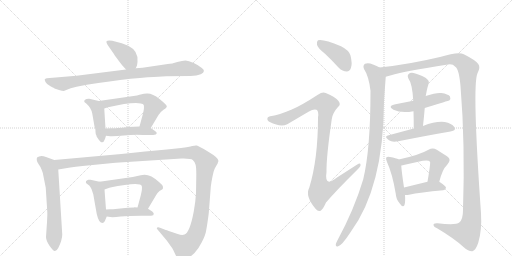
t = 0.00 s
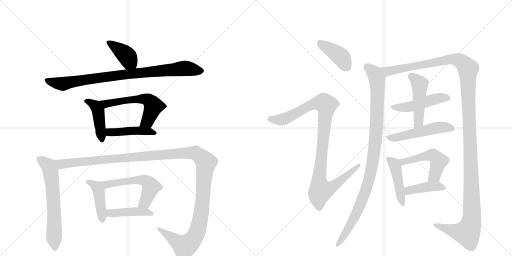
t = 3.09 s
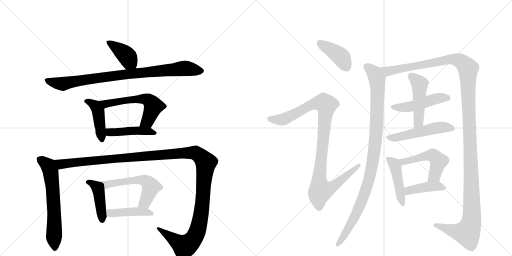
t = 6.19 s
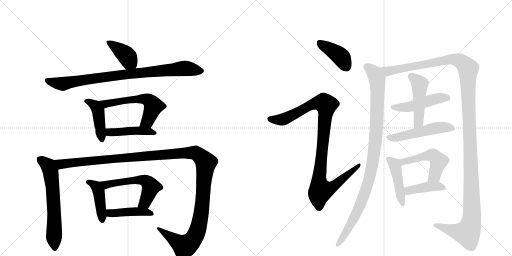
t = 9.28 s
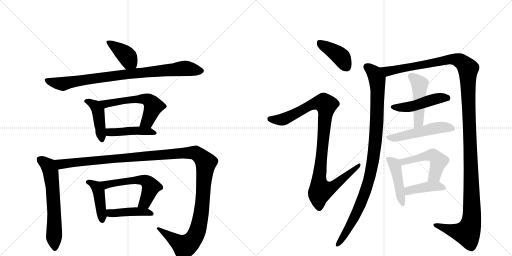
t = 12.38 s
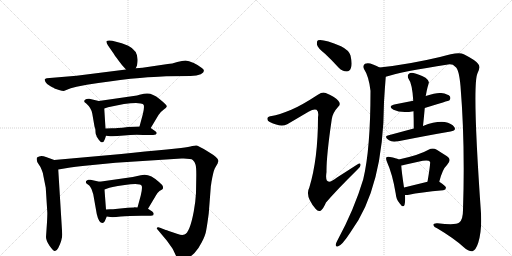
t = 15.47 s

The animated SVG that drew these frames (rendered in a browser with its animation timeline set to each time). Animation: 20 CSS @keyframes rules; one cycle of 15.47 s.

<svg version="1.1" viewBox="0 0 2048 1024" xmlns="http://www.w3.org/2000/svg">
  <g stroke="lightgray" stroke-dasharray="1,1" stroke-width="1" transform="scale(4, 4)">
    <line x1="0" y1="0" x2="256" y2="256"></line>
    <line x1="256" y1="0" x2="0" y2="256"></line>
    <line x1="128" y1="0" x2="128" y2="256"></line>
    <line x1="0" y1="128" x2="256" y2="128"></line>
    <line x1="256" y1="0" x2="512" y2="256"></line>
    <line x1="512" y1="0" x2="256" y2="256"></line>
    <line x1="384" y1="0" x2="384" y2="256"></line>
    <line x1="256" y1="128" x2="512" y2="128"></line>
  </g>
<g transform="scale(1, -1) translate(0, -850)">
   <style type="text/css">
    @keyframes keyframes0 {
      from {
       stroke: black;
       stroke-dashoffset: 398;
       stroke-width: 128;
       }
       56% {
       animation-timing-function: step-end;
       stroke: black;
       stroke-dashoffset: 0;
       stroke-width: 128;
       }
       to {
       stroke: black;
       stroke-width: 1024;
       }
       }
       #make-me-a-hanzi-animation-0 {
         animation: keyframes0 0.573893s both;
         animation-delay: 0.000000s;
         animation-timing-function: linear;
       }
    @keyframes keyframes1 {
      from {
       stroke: black;
       stroke-dashoffset: 879;
       stroke-width: 128;
       }
       74% {
       animation-timing-function: step-end;
       stroke: black;
       stroke-dashoffset: 0;
       stroke-width: 128;
       }
       to {
       stroke: black;
       stroke-width: 1024;
       }
       }
       #make-me-a-hanzi-animation-1 {
         animation: keyframes1 0.965332s both;
         animation-delay: 0.573893s;
         animation-timing-function: linear;
       }
    @keyframes keyframes2 {
      from {
       stroke: black;
       stroke-dashoffset: 437;
       stroke-width: 128;
       }
       59% {
       animation-timing-function: step-end;
       stroke: black;
       stroke-dashoffset: 0;
       stroke-width: 128;
       }
       to {
       stroke: black;
       stroke-width: 1024;
       }
       }
       #make-me-a-hanzi-animation-2 {
         animation: keyframes2 0.605632s both;
         animation-delay: 1.539225s;
         animation-timing-function: linear;
       }
    @keyframes keyframes3 {
      from {
       stroke: black;
       stroke-dashoffset: 576;
       stroke-width: 128;
       }
       65% {
       animation-timing-function: step-end;
       stroke: black;
       stroke-dashoffset: 0;
       stroke-width: 128;
       }
       to {
       stroke: black;
       stroke-width: 1024;
       }
       }
       #make-me-a-hanzi-animation-3 {
         animation: keyframes3 0.718750s both;
         animation-delay: 2.144857s;
         animation-timing-function: linear;
       }
    @keyframes keyframes4 {
      from {
       stroke: black;
       stroke-dashoffset: 448;
       stroke-width: 128;
       }
       59% {
       animation-timing-function: step-end;
       stroke: black;
       stroke-dashoffset: 0;
       stroke-width: 128;
       }
       to {
       stroke: black;
       stroke-width: 1024;
       }
       }
       #make-me-a-hanzi-animation-4 {
         animation: keyframes4 0.614583s both;
         animation-delay: 2.863607s;
         animation-timing-function: linear;
       }
    @keyframes keyframes5 {
      from {
       stroke: black;
       stroke-dashoffset: 633;
       stroke-width: 128;
       }
       67% {
       animation-timing-function: step-end;
       stroke: black;
       stroke-dashoffset: 0;
       stroke-width: 128;
       }
       to {
       stroke: black;
       stroke-width: 1024;
       }
       }
       #make-me-a-hanzi-animation-5 {
         animation: keyframes5 0.765137s both;
         animation-delay: 3.478190s;
         animation-timing-function: linear;
       }
    @keyframes keyframes6 {
      from {
       stroke: black;
       stroke-dashoffset: 1358;
       stroke-width: 128;
       }
       82% {
       animation-timing-function: step-end;
       stroke: black;
       stroke-dashoffset: 0;
       stroke-width: 128;
       }
       to {
       stroke: black;
       stroke-width: 1024;
       }
       }
       #make-me-a-hanzi-animation-6 {
         animation: keyframes6 1.355143s both;
         animation-delay: 4.243327s;
         animation-timing-function: linear;
       }
    @keyframes keyframes7 {
      from {
       stroke: black;
       stroke-dashoffset: 433;
       stroke-width: 128;
       }
       58% {
       animation-timing-function: step-end;
       stroke: black;
       stroke-dashoffset: 0;
       stroke-width: 128;
       }
       to {
       stroke: black;
       stroke-width: 1024;
       }
       }
       #make-me-a-hanzi-animation-7 {
         animation: keyframes7 0.602376s both;
         animation-delay: 5.598470s;
         animation-timing-function: linear;
       }
    @keyframes keyframes8 {
      from {
       stroke: black;
       stroke-dashoffset: 563;
       stroke-width: 128;
       }
       65% {
       animation-timing-function: step-end;
       stroke: black;
       stroke-dashoffset: 0;
       stroke-width: 128;
       }
       to {
       stroke: black;
       stroke-width: 1024;
       }
       }
       #make-me-a-hanzi-animation-8 {
         animation: keyframes8 0.708171s both;
         animation-delay: 6.200846s;
         animation-timing-function: linear;
       }
    @keyframes keyframes9 {
      from {
       stroke: black;
       stroke-dashoffset: 438;
       stroke-width: 128;
       }
       59% {
       animation-timing-function: step-end;
       stroke: black;
       stroke-dashoffset: 0;
       stroke-width: 128;
       }
       to {
       stroke: black;
       stroke-width: 1024;
       }
       }
       #make-me-a-hanzi-animation-9 {
         animation: keyframes9 0.606445s both;
         animation-delay: 6.909017s;
         animation-timing-function: linear;
       }
    @keyframes keyframes10 {
      from {
       stroke: black;
       stroke-dashoffset: 407;
       stroke-width: 128;
       }
       57% {
       animation-timing-function: step-end;
       stroke: black;
       stroke-dashoffset: 0;
       stroke-width: 128;
       }
       to {
       stroke: black;
       stroke-width: 1024;
       }
       }
       #make-me-a-hanzi-animation-10 {
         animation: keyframes10 0.581217s both;
         animation-delay: 7.515462s;
         animation-timing-function: linear;
       }
    @keyframes keyframes11 {
      from {
       stroke: black;
       stroke-dashoffset: 1028;
       stroke-width: 128;
       }
       77% {
       animation-timing-function: step-end;
       stroke: black;
       stroke-dashoffset: 0;
       stroke-width: 128;
       }
       to {
       stroke: black;
       stroke-width: 1024;
       }
       }
       #make-me-a-hanzi-animation-11 {
         animation: keyframes11 1.086589s both;
         animation-delay: 8.096680s;
         animation-timing-function: linear;
       }
    @keyframes keyframes12 {
      from {
       stroke: black;
       stroke-dashoffset: 1014;
       stroke-width: 128;
       }
       77% {
       animation-timing-function: step-end;
       stroke: black;
       stroke-dashoffset: 0;
       stroke-width: 128;
       }
       to {
       stroke: black;
       stroke-width: 1024;
       }
       }
       #make-me-a-hanzi-animation-12 {
         animation: keyframes12 1.075195s both;
         animation-delay: 9.183268s;
         animation-timing-function: linear;
       }
    @keyframes keyframes13 {
      from {
       stroke: black;
       stroke-dashoffset: 1414;
       stroke-width: 128;
       }
       82% {
       animation-timing-function: step-end;
       stroke: black;
       stroke-dashoffset: 0;
       stroke-width: 128;
       }
       to {
       stroke: black;
       stroke-width: 1024;
       }
       }
       #make-me-a-hanzi-animation-13 {
         animation: keyframes13 1.400716s both;
         animation-delay: 10.258464s;
         animation-timing-function: linear;
       }
    @keyframes keyframes14 {
      from {
       stroke: black;
       stroke-dashoffset: 481;
       stroke-width: 128;
       }
       61% {
       animation-timing-function: step-end;
       stroke: black;
       stroke-dashoffset: 0;
       stroke-width: 128;
       }
       to {
       stroke: black;
       stroke-width: 1024;
       }
       }
       #make-me-a-hanzi-animation-14 {
         animation: keyframes14 0.641439s both;
         animation-delay: 11.659180s;
         animation-timing-function: linear;
       }
    @keyframes keyframes15 {
      from {
       stroke: black;
       stroke-dashoffset: 477;
       stroke-width: 128;
       }
       61% {
       animation-timing-function: step-end;
       stroke: black;
       stroke-dashoffset: 0;
       stroke-width: 128;
       }
       to {
       stroke: black;
       stroke-width: 1024;
       }
       }
       #make-me-a-hanzi-animation-15 {
         animation: keyframes15 0.638184s both;
         animation-delay: 12.300618s;
         animation-timing-function: linear;
       }
    @keyframes keyframes16 {
      from {
       stroke: black;
       stroke-dashoffset: 514;
       stroke-width: 128;
       }
       63% {
       animation-timing-function: step-end;
       stroke: black;
       stroke-dashoffset: 0;
       stroke-width: 128;
       }
       to {
       stroke: black;
       stroke-width: 1024;
       }
       }
       #make-me-a-hanzi-animation-16 {
         animation: keyframes16 0.668294s both;
         animation-delay: 12.938802s;
         animation-timing-function: linear;
       }
    @keyframes keyframes17 {
      from {
       stroke: black;
       stroke-dashoffset: 450;
       stroke-width: 128;
       }
       59% {
       animation-timing-function: step-end;
       stroke: black;
       stroke-dashoffset: 0;
       stroke-width: 128;
       }
       to {
       stroke: black;
       stroke-width: 1024;
       }
       }
       #make-me-a-hanzi-animation-17 {
         animation: keyframes17 0.616211s both;
         animation-delay: 13.607096s;
         animation-timing-function: linear;
       }
    @keyframes keyframes18 {
      from {
       stroke: black;
       stroke-dashoffset: 505;
       stroke-width: 128;
       }
       62% {
       animation-timing-function: step-end;
       stroke: black;
       stroke-dashoffset: 0;
       stroke-width: 128;
       }
       to {
       stroke: black;
       stroke-width: 1024;
       }
       }
       #make-me-a-hanzi-animation-18 {
         animation: keyframes18 0.660970s both;
         animation-delay: 14.223307s;
         animation-timing-function: linear;
       }
    @keyframes keyframes19 {
      from {
       stroke: black;
       stroke-dashoffset: 413;
       stroke-width: 128;
       }
       57% {
       animation-timing-function: step-end;
       stroke: black;
       stroke-dashoffset: 0;
       stroke-width: 128;
       }
       to {
       stroke: black;
       stroke-width: 1024;
       }
       }
       #make-me-a-hanzi-animation-19 {
         animation: keyframes19 0.586100s both;
         animation-delay: 14.884277s;
         animation-timing-function: linear;
       }
</style>
<path d="M 543 577 L 548 588 L 550 602 Q 555 646 513 667 L 487 677 L 449 687 Q 432 690 427 686 Q 423 682 432 668 L 455 635 Q 458 629 474 608 Q 490 587 494 583 L 504 572 C 524 550 531 550 543 577 Z" fill="lightgray"></path> 
<path d="M 633 543 L 665 545 L 762 546 Q 788 547 803 553 Q 827 566 806 579 Q 796 588 775 598 Q 754 608 742 608 Q 730 608 709 602 Q 688 595 671 594 L 570 579 L 543 577 L 504 572 L 306 547 L 187 537 Q 181 536 179 533 Q 178 530 182 522 Q 186 513 202 505 Q 218 497 218 496 L 236 490 Q 249 486 255 486 L 283 497 L 306 503 L 347 511 Q 441 526 522 535 Q 604 543 633 543 Z" fill="lightgray"></path> 
<path d="M 386 307 L 386 305 L 395 291 Q 402 284 403 282 Q 408 280 409 281 Q 414 281 416 286 Q 419 290 424 307 L 422 336 L 417 416 C 415 441 415 441 395 446 L 357 455 Q 354 456 346 454 Q 339 452 337 447 Q 336 442 341 439 Q 346 436 347 434 Q 365 418 369 396 L 378 344 L 381 335 Q 382 329 382 322 Q 382 314 386 307 Z" fill="lightgray"></path> 
<path d="M 603 338 L 634 390 Q 640 401 654 411 Q 669 420 667 426 Q 665 432 638 454 Q 611 476 590 476 Q 582 477 558 471 L 548 468 L 395 446 C 365 442 389 407 417 416 L 432 421 Q 504 438 544 438 L 563 436 Q 573 435 575 430 Q 578 418 571 392 L 558 344 C 550 315 588 312 603 338 Z" fill="lightgray"></path> 
<path d="M 424 307 L 441 305 Q 459 304 496 308 Q 534 312 573 310 L 598 310 Q 615 310 623 312 Q 632 319 620 326 L 603 338 C 592 345 588 345 558 344 L 512 342 Q 486 338 471 338 Q 463 337 448 337 L 422 336 C 392 335 394 311 424 307 Z" fill="lightgray"></path> 
<path d="M 217 210 L 184 222 Q 162 231 148 220 Q 144 208 154 194 Q 165 179 167 170 Q 171 162 174 144 L 183 99 L 189 4 Q 190 -1 188 -39 L 184 -98 Q 184 -112 198 -133 Q 213 -154 219 -154 Q 226 -155 233 -142 Q 249 -110 249 -88 L 233 172 C 231 202 231 205 217 210 Z" fill="lightgray"></path> 
<path d="M 711 -86 L 675 -74 Q 664 -69 663 -70 L 640 -61 Q 634 -58 629 -60 Q 625 -63 630 -68 L 667 -112 L 687 -140 Q 692 -147 701 -167 Q 711 -187 717 -190 Q 724 -193 744 -185 Q 764 -177 778 -162 Q 793 -147 807 -119 Q 822 -91 825 -70 Q 829 -49 835 -3 L 843 101 Q 843 106 844 109 L 846 123 Q 853 163 859 176 L 871 197 Q 871 200 874 206 Q 874 219 833 243 Q 793 267 787 268 Q 781 269 769 266 Q 757 263 724 258 L 667 252 Q 584 245 485 234 L 217 210 C 187 207 203 167 233 172 L 281 180 Q 331 187 340 187 L 462 199 L 726 216 Q 764 217 771 210 Q 779 203 782 192 Q 786 181 785 137 L 784 78 Q 782 41 775 4 Q 759 -81 738 -88 Q 728 -92 711 -86 Z" fill="lightgray"></path> 
<path d="M 419 -35 L 427 -16 C 428 -14 426 -18 424 12 L 418 92 C 416 119 416 119 398 123 L 362 131 Q 360 132 353 131 Q 346 129 344 125 Q 342 120 346 116 L 357 108 Q 360 106 366 94 L 373 73 L 387 -6 Q 395 -42 410 -42 Q 415 -42 419 -35 Z" fill="lightgray"></path> 
<path d="M 592 15 L 623 67 Q 627 77 638 86 Q 649 92 651 94 Q 653 101 651 106 Q 650 110 636 122 Q 596 160 563 149 L 531 142 L 398 123 C 368 119 390 82 418 92 L 432 97 Q 436 101 499 110 Q 562 119 567 106 Q 570 97 563 68 L 550 20 C 542 -9 577 -11 592 15 Z" fill="lightgray"></path> 
<path d="M 427 -16 L 441 -18 Q 452 -20 483 -16 Q 514 -13 565 -13 L 589 -13 Q 607 -13 613 -11 L 615 -5 Q 615 -2 609 4 L 592 15 L 550 20 L 537 21 L 536 20 L 511 19 L 452 13 Q 432 14 424 12 C 394 7 397 -12 427 -16 Z" fill="lightgray"></path> 
<path d="M 1300 635 Q 1327 610 1355 579 Q 1370 564 1387 564 Q 1399 564 1404 579 Q 1410 595 1402 628 Q 1396 649 1364 665 Q 1291 696 1272 689 Q 1266 685 1268 671 Q 1271 658 1300 635 Z" fill="lightgray"></path> 
<path d="M 1165 411 Q 1114 390 1087 386 Q 1072 385 1070 378 Q 1067 368 1079 362 Q 1122 340 1149 353 L 1234 403 Q 1256 416 1266 411 Q 1276 405 1272 381 Q 1272 213 1237 99 Q 1219 66 1263 14 Q 1273 1 1284 8 Q 1293 15 1304 40 Q 1346 89 1431 173 Q 1444 185 1442 192 Q 1441 201 1429 192 L 1348 140 Q 1296 98 1306 162 Q 1305 223 1327 373 Q 1330 398 1352 422 Q 1365 432 1354 446 Q 1342 462 1303 478 Q 1290 484 1273 472 Q 1204 427 1165 411 Z" fill="lightgray"></path> 
<path d="M 1518 580 Q 1508 587 1492 592 Q 1473 601 1460 595 Q 1450 588 1456 574 Q 1475 546 1482 487 Q 1482 253 1453 133 Q 1417 12 1348 -115 Q 1344 -122 1343 -128 Q 1342 -138 1351 -136 Q 1367 -133 1402 -79 Q 1534 99 1536 442 Q 1539 493 1543 543 C 1545 567 1545 567 1518 580 Z" fill="lightgray"></path> 
<path d="M 1543 543 Q 1607 564 1792 592 Q 1811 595 1821 583 Q 1836 574 1842 506 Q 1861 274 1852 10 Q 1852 -29 1837 -40 Q 1824 -52 1750 -43 Q 1732 -42 1734 -51 Q 1735 -58 1750 -64 Q 1817 -104 1854 -138 Q 1876 -157 1890 -155 Q 1903 -151 1913 -121 Q 1928 -72 1924 -3 Q 1888 510 1910 557 Q 1923 581 1913 594 Q 1903 609 1855 633 Q 1834 645 1760 622 Q 1634 592 1518 580 C 1488 577 1514 535 1543 543 Z" fill="lightgray"></path> 
<path d="M 1699 418 Q 1795 448 1797 448 Q 1804 455 1800 464 Q 1793 474 1765 478 Q 1747 481 1703 466 L 1653 447 L 1582 433 Q 1548 426 1574 411 Q 1604 396 1654 405 L 1699 418 Z" fill="lightgray"></path> 
<path d="M 1692 346 Q 1696 383 1699 418 L 1703 466 Q 1703 469 1704 471 Q 1707 489 1710 500 Q 1713 510 1715 518 Q 1718 527 1702 539 Q 1674 554 1654 558 Q 1641 561 1634 553 Q 1628 547 1634 535 Q 1649 516 1653 447 L 1654 405 Q 1655 372 1655 336 C 1655 306 1689 316 1692 346 Z" fill="lightgray"></path> 
<path d="M 1655 336 L 1551 308 Q 1535 304 1556 289 Q 1568 280 1593 285 Q 1714 309 1802 324 Q 1827 328 1817 342 Q 1807 357 1779 362 Q 1743 366 1692 346 L 1655 336 Z" fill="lightgray"></path> 
<path d="M 1595 212 Q 1585 218 1560 222 Q 1550 225 1546 221 Q 1542 217 1548 202 Q 1570 154 1583 75 Q 1584 53 1599 36 Q 1612 17 1618 30 Q 1622 43 1620 70 L 1616 100 Q 1606 167 1605 188 C 1604 208 1604 208 1595 212 Z" fill="lightgray"></path> 
<path d="M 1757 123 Q 1770 174 1788 190 Q 1809 212 1788 225 L 1747 251 Q 1731 261 1714 251 Q 1678 230 1595 212 C 1566 206 1576 182 1605 188 Q 1611 189 1619 191 L 1691 207 Q 1715 211 1720 203 Q 1723 200 1710 123 C 1705 93 1749 94 1757 123 Z" fill="lightgray"></path> 
<path d="M 1620 70 Q 1626 69 1636 71 Q 1679 81 1773 89 Q 1783 90 1784 99 Q 1784 106 1757 123 C 1744 131 1739 130 1710 123 L 1616 100 C 1587 93 1590 72 1620 70 Z" fill="lightgray"></path> 
      <clipPath id="make-me-a-hanzi-clip-0">
      <path d="M 543 577 L 548 588 L 550 602 Q 555 646 513 667 L 487 677 L 449 687 Q 432 690 427 686 Q 423 682 432 668 L 455 635 Q 458 629 474 608 Q 490 587 494 583 L 504 572 C 524 550 531 550 543 577 Z" fill="lightgray"></path>
      </clipPath>
      <path clip-path="url(#make-me-a-hanzi-clip-0)" d="M 432 682 L 502 632 L 535 587 " fill="none" id="make-me-a-hanzi-animation-0" stroke-dasharray="270 540" stroke-linecap="round"></path>

      <clipPath id="make-me-a-hanzi-clip-1">
      <path d="M 633 543 L 665 545 L 762 546 Q 788 547 803 553 Q 827 566 806 579 Q 796 588 775 598 Q 754 608 742 608 Q 730 608 709 602 Q 688 595 671 594 L 570 579 L 543 577 L 504 572 L 306 547 L 187 537 Q 181 536 179 533 Q 178 530 182 522 Q 186 513 202 505 Q 218 497 218 496 L 236 490 Q 249 486 255 486 L 283 497 L 306 503 L 347 511 Q 441 526 522 535 Q 604 543 633 543 Z" fill="lightgray"></path>
      </clipPath>
      <path clip-path="url(#make-me-a-hanzi-clip-1)" d="M 186 529 L 249 515 L 468 549 L 733 577 L 803 566 " fill="none" id="make-me-a-hanzi-animation-1" stroke-dasharray="751 1502" stroke-linecap="round"></path>

      <clipPath id="make-me-a-hanzi-clip-2">
      <path d="M 386 307 L 386 305 L 395 291 Q 402 284 403 282 Q 408 280 409 281 Q 414 281 416 286 Q 419 290 424 307 L 422 336 L 417 416 C 415 441 415 441 395 446 L 357 455 Q 354 456 346 454 Q 339 452 337 447 Q 336 442 341 439 Q 346 436 347 434 Q 365 418 369 396 L 378 344 L 381 335 Q 382 329 382 322 Q 382 314 386 307 Z" fill="lightgray"></path>
      </clipPath>
      <path clip-path="url(#make-me-a-hanzi-clip-2)" d="M 345 446 L 382 426 L 392 407 L 408 291 " fill="none" id="make-me-a-hanzi-animation-2" stroke-dasharray="309 618" stroke-linecap="round"></path>

      <clipPath id="make-me-a-hanzi-clip-3">
      <path d="M 603 338 L 634 390 Q 640 401 654 411 Q 669 420 667 426 Q 665 432 638 454 Q 611 476 590 476 Q 582 477 558 471 L 548 468 L 395 446 C 365 442 389 407 417 416 L 432 421 Q 504 438 544 438 L 563 436 Q 573 435 575 430 Q 578 418 571 392 L 558 344 C 550 315 588 312 603 338 Z" fill="lightgray"></path>
      </clipPath>
      <path clip-path="url(#make-me-a-hanzi-clip-3)" d="M 403 444 L 423 435 L 569 455 L 598 447 L 612 429 L 611 416 L 590 365 L 566 348 " fill="none" id="make-me-a-hanzi-animation-3" stroke-dasharray="448 896" stroke-linecap="round"></path>

      <clipPath id="make-me-a-hanzi-clip-4">
      <path d="M 424 307 L 441 305 Q 459 304 496 308 Q 534 312 573 310 L 598 310 Q 615 310 623 312 Q 632 319 620 326 L 603 338 C 592 345 588 345 558 344 L 512 342 Q 486 338 471 338 Q 463 337 448 337 L 422 336 C 392 335 394 311 424 307 Z" fill="lightgray"></path>
      </clipPath>
      <path clip-path="url(#make-me-a-hanzi-clip-4)" d="M 429 329 L 439 321 L 563 327 L 617 318 " fill="none" id="make-me-a-hanzi-animation-4" stroke-dasharray="320 640" stroke-linecap="round"></path>

      <clipPath id="make-me-a-hanzi-clip-5">
      <path d="M 217 210 L 184 222 Q 162 231 148 220 Q 144 208 154 194 Q 165 179 167 170 Q 171 162 174 144 L 183 99 L 189 4 Q 190 -1 188 -39 L 184 -98 Q 184 -112 198 -133 Q 213 -154 219 -154 Q 226 -155 233 -142 Q 249 -110 249 -88 L 233 172 C 231 202 231 205 217 210 Z" fill="lightgray"></path>
      </clipPath>
      <path clip-path="url(#make-me-a-hanzi-clip-5)" d="M 158 213 L 194 186 L 203 162 L 213 71 L 219 -144 " fill="none" id="make-me-a-hanzi-animation-5" stroke-dasharray="505 1010" stroke-linecap="round"></path>

      <clipPath id="make-me-a-hanzi-clip-6">
      <path d="M 711 -86 L 675 -74 Q 664 -69 663 -70 L 640 -61 Q 634 -58 629 -60 Q 625 -63 630 -68 L 667 -112 L 687 -140 Q 692 -147 701 -167 Q 711 -187 717 -190 Q 724 -193 744 -185 Q 764 -177 778 -162 Q 793 -147 807 -119 Q 822 -91 825 -70 Q 829 -49 835 -3 L 843 101 Q 843 106 844 109 L 846 123 Q 853 163 859 176 L 871 197 Q 871 200 874 206 Q 874 219 833 243 Q 793 267 787 268 Q 781 269 769 266 Q 757 263 724 258 L 667 252 Q 584 245 485 234 L 217 210 C 187 207 203 167 233 172 L 281 180 Q 331 187 340 187 L 462 199 L 726 216 Q 764 217 771 210 Q 779 203 782 192 Q 786 181 785 137 L 784 78 Q 782 41 775 4 Q 759 -81 738 -88 Q 728 -92 711 -86 Z" fill="lightgray"></path>
      </clipPath>
      <path clip-path="url(#make-me-a-hanzi-clip-6)" d="M 225 206 L 248 193 L 690 235 L 769 239 L 794 231 L 823 197 L 804 -8 L 779 -97 L 756 -125 L 738 -135 L 634 -63 " fill="none" id="make-me-a-hanzi-animation-6" stroke-dasharray="1230 2460" stroke-linecap="round"></path>

      <clipPath id="make-me-a-hanzi-clip-7">
      <path d="M 419 -35 L 427 -16 C 428 -14 426 -18 424 12 L 418 92 C 416 119 416 119 398 123 L 362 131 Q 360 132 353 131 Q 346 129 344 125 Q 342 120 346 116 L 357 108 Q 360 106 366 94 L 373 73 L 387 -6 Q 395 -42 410 -42 Q 415 -42 419 -35 Z" fill="lightgray"></path>
      </clipPath>
      <path clip-path="url(#make-me-a-hanzi-clip-7)" d="M 352 122 L 385 104 L 395 84 L 409 -32 " fill="none" id="make-me-a-hanzi-animation-7" stroke-dasharray="305 610" stroke-linecap="round"></path>

      <clipPath id="make-me-a-hanzi-clip-8">
      <path d="M 592 15 L 623 67 Q 627 77 638 86 Q 649 92 651 94 Q 653 101 651 106 Q 650 110 636 122 Q 596 160 563 149 L 531 142 L 398 123 C 368 119 390 82 418 92 L 432 97 Q 436 101 499 110 Q 562 119 567 106 Q 570 97 563 68 L 550 20 C 542 -9 577 -11 592 15 Z" fill="lightgray"></path>
      </clipPath>
      <path clip-path="url(#make-me-a-hanzi-clip-8)" d="M 406 121 L 428 112 L 550 130 L 573 130 L 589 123 L 604 103 L 580 40 L 558 24 " fill="none" id="make-me-a-hanzi-animation-8" stroke-dasharray="435 870" stroke-linecap="round"></path>

      <clipPath id="make-me-a-hanzi-clip-9">
      <path d="M 427 -16 L 441 -18 Q 452 -20 483 -16 Q 514 -13 565 -13 L 589 -13 Q 607 -13 613 -11 L 615 -5 Q 615 -2 609 4 L 592 15 L 550 20 L 537 21 L 536 20 L 511 19 L 452 13 Q 432 14 424 12 C 394 7 397 -12 427 -16 Z" fill="lightgray"></path>
      </clipPath>
      <path clip-path="url(#make-me-a-hanzi-clip-9)" d="M 430 6 L 447 -3 L 543 4 L 583 2 L 608 -6 " fill="none" id="make-me-a-hanzi-animation-9" stroke-dasharray="310 620" stroke-linecap="round"></path>

      <clipPath id="make-me-a-hanzi-clip-10">
      <path d="M 1300 635 Q 1327 610 1355 579 Q 1370 564 1387 564 Q 1399 564 1404 579 Q 1410 595 1402 628 Q 1396 649 1364 665 Q 1291 696 1272 689 Q 1266 685 1268 671 Q 1271 658 1300 635 Z" fill="lightgray"></path>
      </clipPath>
      <path clip-path="url(#make-me-a-hanzi-clip-10)" d="M 1277 681 L 1364 622 L 1386 582 " fill="none" id="make-me-a-hanzi-animation-10" stroke-dasharray="279 558" stroke-linecap="round"></path>

      <clipPath id="make-me-a-hanzi-clip-11">
      <path d="M 1165 411 Q 1114 390 1087 386 Q 1072 385 1070 378 Q 1067 368 1079 362 Q 1122 340 1149 353 L 1234 403 Q 1256 416 1266 411 Q 1276 405 1272 381 Q 1272 213 1237 99 Q 1219 66 1263 14 Q 1273 1 1284 8 Q 1293 15 1304 40 Q 1346 89 1431 173 Q 1444 185 1442 192 Q 1441 201 1429 192 L 1348 140 Q 1296 98 1306 162 Q 1305 223 1327 373 Q 1330 398 1352 422 Q 1365 432 1354 446 Q 1342 462 1303 478 Q 1290 484 1273 472 Q 1204 427 1165 411 Z" fill="lightgray"></path>
      </clipPath>
      <path clip-path="url(#make-me-a-hanzi-clip-11)" d="M 1079 374 L 1136 374 L 1260 437 L 1296 438 L 1304 430 L 1276 124 L 1284 89 L 1324 98 L 1436 189 " fill="none" id="make-me-a-hanzi-animation-11" stroke-dasharray="900 1800" stroke-linecap="round"></path>

      <clipPath id="make-me-a-hanzi-clip-12">
      <path d="M 1518 580 Q 1508 587 1492 592 Q 1473 601 1460 595 Q 1450 588 1456 574 Q 1475 546 1482 487 Q 1482 253 1453 133 Q 1417 12 1348 -115 Q 1344 -122 1343 -128 Q 1342 -138 1351 -136 Q 1367 -133 1402 -79 Q 1534 99 1536 442 Q 1539 493 1543 543 C 1545 567 1545 567 1518 580 Z" fill="lightgray"></path>
      </clipPath>
      <path clip-path="url(#make-me-a-hanzi-clip-12)" d="M 1468 583 L 1504 544 L 1511 495 L 1505 319 L 1491 200 L 1470 109 L 1446 42 L 1385 -82 L 1351 -128 " fill="none" id="make-me-a-hanzi-animation-12" stroke-dasharray="886 1772" stroke-linecap="round"></path>

      <clipPath id="make-me-a-hanzi-clip-13">
      <path d="M 1543 543 Q 1607 564 1792 592 Q 1811 595 1821 583 Q 1836 574 1842 506 Q 1861 274 1852 10 Q 1852 -29 1837 -40 Q 1824 -52 1750 -43 Q 1732 -42 1734 -51 Q 1735 -58 1750 -64 Q 1817 -104 1854 -138 Q 1876 -157 1890 -155 Q 1903 -151 1913 -121 Q 1928 -72 1924 -3 Q 1888 510 1910 557 Q 1923 581 1913 594 Q 1903 609 1855 633 Q 1834 645 1760 622 Q 1634 592 1518 580 C 1488 577 1514 535 1543 543 Z" fill="lightgray"></path>
      </clipPath>
      <path clip-path="url(#make-me-a-hanzi-clip-13)" d="M 1526 576 L 1551 565 L 1816 614 L 1849 601 L 1872 575 L 1888 64 L 1884 -44 L 1869 -82 L 1834 -78 L 1742 -51 " fill="none" id="make-me-a-hanzi-animation-13" stroke-dasharray="1286 2572" stroke-linecap="round"></path>

      <clipPath id="make-me-a-hanzi-clip-14">
      <path d="M 1699 418 Q 1795 448 1797 448 Q 1804 455 1800 464 Q 1793 474 1765 478 Q 1747 481 1703 466 L 1653 447 L 1582 433 Q 1548 426 1574 411 Q 1604 396 1654 405 L 1699 418 Z" fill="lightgray"></path>
      </clipPath>
      <path clip-path="url(#make-me-a-hanzi-clip-14)" d="M 1575 423 L 1643 423 L 1737 454 L 1770 460 L 1794 455 " fill="none" id="make-me-a-hanzi-animation-14" stroke-dasharray="353 706" stroke-linecap="round"></path>

      <clipPath id="make-me-a-hanzi-clip-15">
      <path d="M 1692 346 Q 1696 383 1699 418 L 1703 466 Q 1703 469 1704 471 Q 1707 489 1710 500 Q 1713 510 1715 518 Q 1718 527 1702 539 Q 1674 554 1654 558 Q 1641 561 1634 553 Q 1628 547 1634 535 Q 1649 516 1653 447 L 1654 405 Q 1655 372 1655 336 C 1655 306 1689 316 1692 346 Z" fill="lightgray"></path>
      </clipPath>
      <path clip-path="url(#make-me-a-hanzi-clip-15)" d="M 1645 544 L 1679 513 L 1674 361 L 1660 343 " fill="none" id="make-me-a-hanzi-animation-15" stroke-dasharray="349 698" stroke-linecap="round"></path>

      <clipPath id="make-me-a-hanzi-clip-16">
      <path d="M 1655 336 L 1551 308 Q 1535 304 1556 289 Q 1568 280 1593 285 Q 1714 309 1802 324 Q 1827 328 1817 342 Q 1807 357 1779 362 Q 1743 366 1692 346 L 1655 336 Z" fill="lightgray"></path>
      </clipPath>
      <path clip-path="url(#make-me-a-hanzi-clip-16)" d="M 1554 299 L 1584 299 L 1749 339 L 1779 341 L 1807 335 " fill="none" id="make-me-a-hanzi-animation-16" stroke-dasharray="386 772" stroke-linecap="round"></path>

      <clipPath id="make-me-a-hanzi-clip-17">
      <path d="M 1595 212 Q 1585 218 1560 222 Q 1550 225 1546 221 Q 1542 217 1548 202 Q 1570 154 1583 75 Q 1584 53 1599 36 Q 1612 17 1618 30 Q 1622 43 1620 70 L 1616 100 Q 1606 167 1605 188 C 1604 208 1604 208 1595 212 Z" fill="lightgray"></path>
      </clipPath>
      <path clip-path="url(#make-me-a-hanzi-clip-17)" d="M 1553 216 L 1581 185 L 1609 35 " fill="none" id="make-me-a-hanzi-animation-17" stroke-dasharray="322 644" stroke-linecap="round"></path>

      <clipPath id="make-me-a-hanzi-clip-18">
      <path d="M 1757 123 Q 1770 174 1788 190 Q 1809 212 1788 225 L 1747 251 Q 1731 261 1714 251 Q 1678 230 1595 212 C 1566 206 1576 182 1605 188 Q 1611 189 1619 191 L 1691 207 Q 1715 211 1720 203 Q 1723 200 1710 123 C 1705 93 1749 94 1757 123 Z" fill="lightgray"></path>
      </clipPath>
      <path clip-path="url(#make-me-a-hanzi-clip-18)" d="M 1606 210 L 1613 203 L 1706 227 L 1738 225 L 1755 205 L 1738 147 L 1718 134 " fill="none" id="make-me-a-hanzi-animation-18" stroke-dasharray="377 754" stroke-linecap="round"></path>

      <clipPath id="make-me-a-hanzi-clip-19">
      <path d="M 1620 70 Q 1626 69 1636 71 Q 1679 81 1773 89 Q 1783 90 1784 99 Q 1784 106 1757 123 C 1744 131 1739 130 1710 123 L 1616 100 C 1587 93 1590 72 1620 70 Z" fill="lightgray"></path>
      </clipPath>
      <path clip-path="url(#make-me-a-hanzi-clip-19)" d="M 1624 78 L 1634 87 L 1718 104 L 1749 106 L 1775 98 " fill="none" id="make-me-a-hanzi-animation-19" stroke-dasharray="285 570" stroke-linecap="round"></path>

</g>
</svg>
